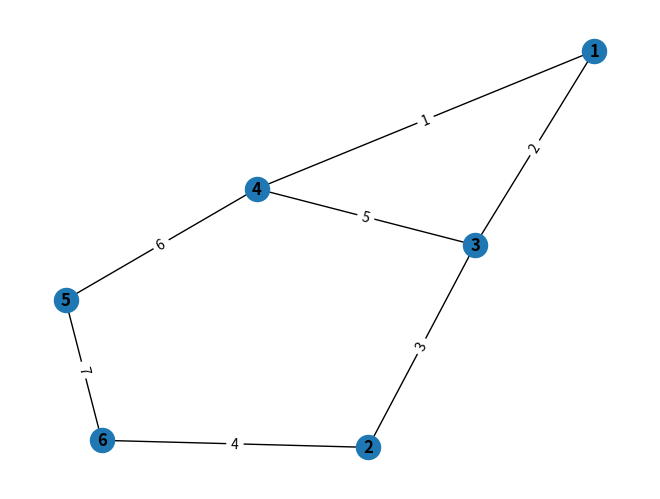

Here is the Python script that generated this plot:
# -*- coding: utf-8 -*-
"""
Created on Tue May 11 11:57:51 2021

@author: Lenovo
"""

import networkx as nx
import matplotlib.pyplot as plt
import numpy as np
print("GRAFA GÖRE CONFLICT/ÇAKIŞIM MATRİS")
conflictMat= np.array( [ [1,1,0,0,0,0,0],
                        [0,0,1,1,0,0,0],
                        [0,1,1,0,1,0,0],
                        [1,0,0,0,1,1,0],
                        [0,0,0,0,0,1,1],
                        [0,0,0,1,0,0,1] ])

print(conflictMat)                   
print(conflictMat.shape)
confsat=conflictMat.shape[0]
confsut=conflictMat.shape[1]
print("çakışım matrisi satir sayısi: %d  çakışım matrisi sütun sayisi: %d" %(confsat,confsut))

print("-------------------------------")
print("---------BİTİŞİKLİK DÜĞÜMDEN DÜĞÜME----------------------")
adjm=(np.dot(conflictMat, conflictMat.T)>0).astype(int)
np.fill_diagonal(adjm,0)
print(adjm)
print(adjm.shape)

print("-------------KESMEE------------------")

K_Mat=np.array([ [0,0,0,1,0,0,1],
                 [0,0,0,0,0,1,1],      
                 [1,1,0,0,0,0,0],
                 [0,0,1,0,0,0,1],
                 [1,0,0,0,1,0,1] ])

print(K_Mat)                   
print(K_Mat.shape)

print("--------------kesme transpose-----------------")

K_Transpose=K_Mat.transpose()
print(K_Transpose)
print(K_Transpose.shape)

"""
işlemler
B*K^T
"""
print("-------------------------------")
print("------------b*k^T çarpım-------------------")
print("-------------------------------")
BKt_carp=(np.dot(conflictMat,K_Transpose))

print(BKt_carp)
print(BKt_carp.shape)


print("-------------------------------")
print("------------b*k^T çarpım sonucu satır toplamı-------------------")
print("-------------------------------")

satir1=BKt_carp.shape[0]
print("satır sayisi çıktısı",satir1)
sutun1=BKt_carp.shape[1]
print("sutun sayisi çıktısı",sutun1)
Mat_satirtoplam1=BKt_carp.sum(axis=1)
print("b*k^t matrisinin satirların toplamı:---> ",Mat_satirtoplam1)

print(" ")
print("------------düğüm derecesi matrisinin  satır toplamı bitişiklik üzerinden  -------------------")
print(" ")
Mat_satirtoplam2=adjm.sum(axis=1)
print("düğüm derecesi matrisinin d(vi) satır toplamı---> ",Mat_satirtoplam2)


print('''
      ------------------------------------
      BXK^T+d(v) sonucu
      
      ''')
      
      
graftop=np.add(Mat_satirtoplam1, Mat_satirtoplam2) 
satirgraf=graftop.shape[0]
print(graftop)   
print("satir sayisi", satirgraf)
print('''
      
      bağlantı derecesi yüksek düğüm
      
      ''')
bder=graftop[0]
bdugum=0

for i in range(satirgraf):
    if bder<graftop[i]:
        bder=graftop[i]
        bdugum=i
        
print("bağlantı derecesi yüksek düğüm --->",bdugum,
      "  dizi indisi olarak saymazsak bağlantı derecesi en yüksek düğüm---->", 
      bdugum+1)

print('''
      
      ilişkiler
      ÖNEMLİ NOT: Burada çizdirdiğim grafla ve normal kağıt üstü v.b bileşenlerle
      hesaplamalardaki gibi olması ve kafa karışıklığı olmaması ve anlaşılması için
      aiağıdaki döngülerde indisleri +1 olarak arttırdım.
      yukarıda bağlantı derecesi yüksek düğümü yazdırırkende belirttiğim gibi
      hem kod ortamında çıkan indis karşılığı(0 dan başlayarak) ve 
      normal kullanımda ve grafta karşılığı (1 den saymaya başlayarak).
      
      
      ''')

for sut in range(confsut):
    if conflictMat[bdugum][sut]==1:
        print("%d.satir da 1 olan sütunlar= %d" %(bdugum+1,sut+1))
        conflictMat[bdugum][sut]=0 #burası baskın kümeyi sfırlar
        
        for sat in range(confsat) :
            if sat == bdugum: continue
            else:
             if conflictMat[sat][sut]==1:
                print("anahtar düğümle ilişkisi olan düğümler ",sat+1 )
                print("%d ----> %d " %(bdugum+1,sat+1) )
                conflictMat[sat][sut]=0 #burası bağlantılı ayrıtı sıfırlar
    else:
        sut+=1  
        
print(".        baskın küme: %d" %(bdugum+1))
print("-       ------------------------" )  
       
print('''
      
      
          conflict çakışım matris sonraki hali
          (anahtar düğüm ve ilişkili oldukları ayrıtın bağı kesilmesi)
      
      ''')
print(conflictMat)
print('''
      
      
      
      
      
      ----------------------------
      
      
      
      
      
      
      ''')


#---------------------------------------------------
#---------------------------------------------------
#---------------------------------------------------

print("------------b*k^T çarpım-------------------")
print("-------------------------------")
BKt_carp=(np.dot(conflictMat,K_Transpose))
print(BKt_carp)
print(BKt_carp.shape) 



print("-------------------------------")
print("------------b*k^T çarpım sonucu satır toplamı-------------------")
print("-------------------------------")

satir1=BKt_carp.shape[0]
print("satır sayisi çıktısı",satir1)
sutun1=BKt_carp.shape[1]
print("sutun sayisi çıktısı",sutun1)
Mat_satirtoplam1=BKt_carp.sum(axis=1)
print("b*k^t matrisinin satirların toplamı:---> ",Mat_satirtoplam1)

print('''
      ------------------------------------
      BXK^T+d(v) sonucu
      
      ''')
      
      
graftop=np.add(Mat_satirtoplam1, Mat_satirtoplam2) 
satirgraf=graftop.shape[0]
print(graftop)   
print("satir sayisi", satirgraf)
print('''
      
      bağlantı derecesi yüksek düğüm
      
      ''')
bder=graftop[0]
bdugum=0


for i in range(satirgraf):
    if bder<graftop[i]:
        bder=graftop[i]
        bdugum=i
        
print("bağlantı derecesi yüksek düğüm --->",bdugum,
      "  dizi indisi olarak saymazsak bağlantı derecesi en yüksek düğüm---->", 
      bdugum+1)

print('''
      
      ilişkiler
      ÖNEMLİ NOT: Burada çizdirdiğim grafla ve normal kağıt üstü v.b bileşenlerle
      hesaplamalardaki gibi olması ve kafa karışıklığı olmaması ve anlaşılması için
      aiağıdaki döngülerde indisleri +1 olarak arttırdım.
      yukarıda bağlantı derecesi yüksek düğümü yazdırırkende belirttiğim gibi
      hem kod ortamında çıkan indis karşılığı(0 dan başlayarak) ve 
      normal kullanımda ve grafta karşılığı (1 den saymaya başlayarak).
      
      
      ''')

for sut in range(confsut):
    if conflictMat[bdugum][sut]==1:
        print("%d.satir da 1 olan sütunlar= %d" %(bdugum+1,sut+1))
        conflictMat[bdugum][sut]=0 #burası baskın kümeyi sfırlar
        
        for sat in range(confsat) :
            if sat == bdugum: continue
            else:
             if conflictMat[sat][sut]==1:
                print("anahtar düğümle ilişkisi olan düğümler ",sat+1 )
                print("%d ----> %d " %(bdugum+1,sat+1) )
                conflictMat[sat][sut]=0 #burası bağlantılı ayrıtı sıfırlar
    else:
        sut+=1  
        
print(".        baskın küme: %d" %(bdugum+1))
print("-       ------------------------" )  


print('''
      
      
          conflict / çakışım matris sonraki hali
          (anahtar düğüm ve ilişkili oldukları ayrıtın bağı kesilmesi)
      
      ''')
print(conflictMat)










#YAPILANI GRAF OLARAK GÖSTERİM


G = nx.Graph() 
E = [('3', '4', 5), ('3', '1', 2), ('3', '2', 3), ('1', '4', 1), ('4', '5', 6), ('2', '6', 4), ('6', '5', 7)]
G.add_weighted_edges_from(E)

pos=nx.spring_layout(G)

nx.draw(G, pos, with_labels=True, font_weight='bold')

edge_weight = nx.get_edge_attributes(G,'weight')
nx.draw_networkx_edge_labels(G, pos, edge_labels = edge_weight)

plt.show()
